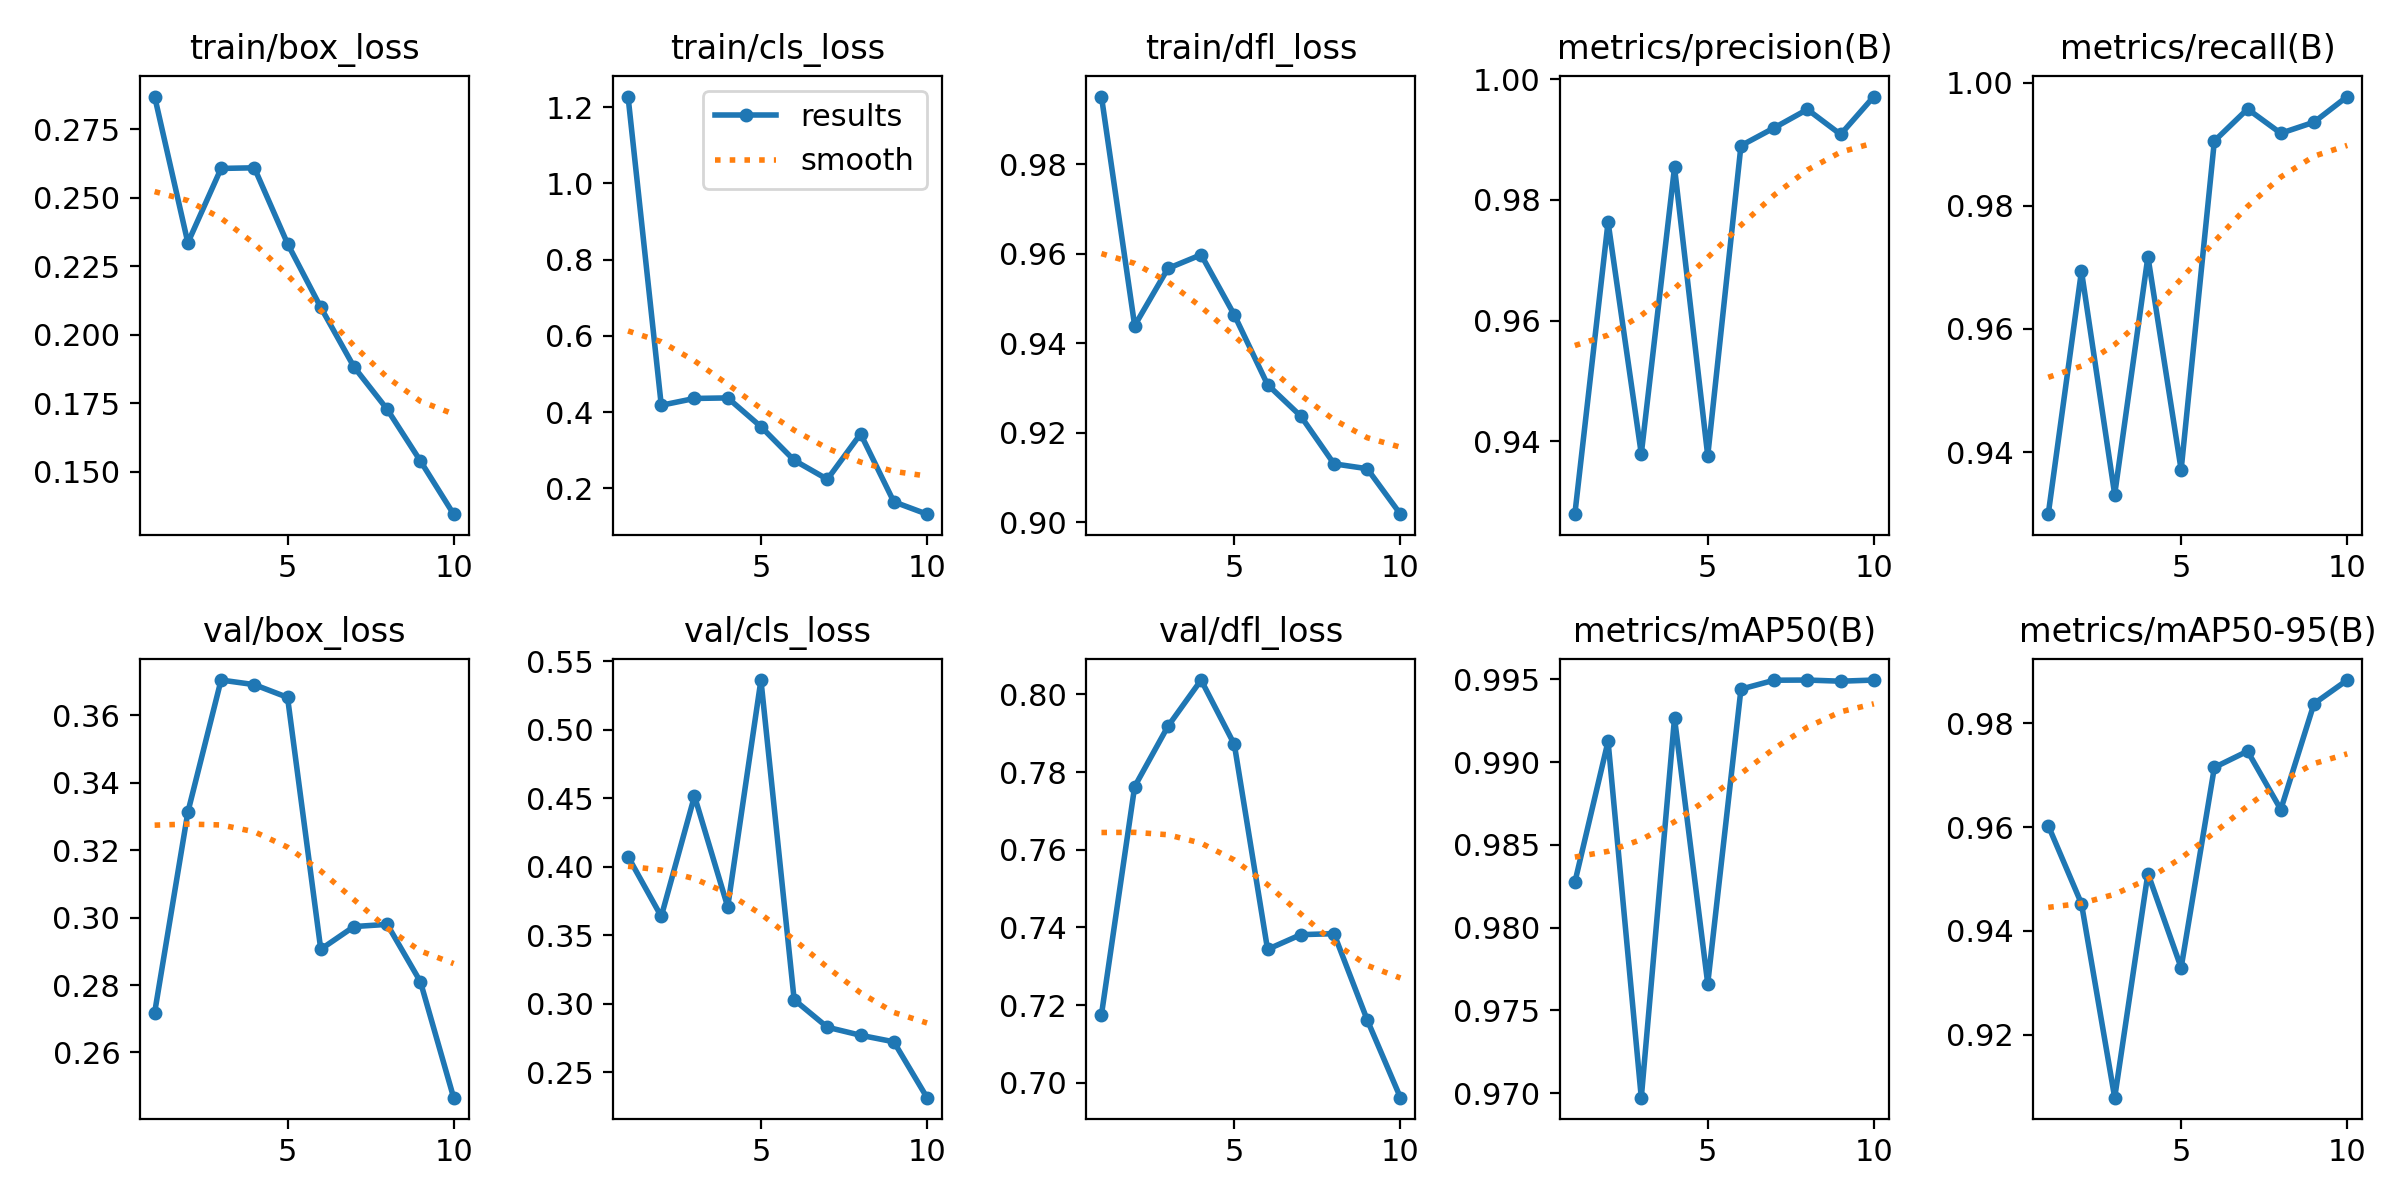

Data behind this chart, as committed beside it:
epoch, time, train/box_loss, train/cls_loss, train/dfl_loss, metrics/precision(B), metrics/recall(B), metrics/mAP50(B), metrics/mAP50-95(B), val/box_loss, val/cls_loss, val/dfl_loss, lr/pg0, lr/pg1, lr/pg2
1, 147.6, 0.2868, 1.228, 0.9951, 0.928, 0.9299, 0.9827, 0.9603, 0.2718, 0.4074, 0.7175, 0.07003, 0.00333, 0.00333
2, 273.6, 0.2335, 0.4177, 0.9439, 0.9763, 0.9694, 0.9913, 0.9452, 0.3313, 0.3638, 0.7763, 0.03937, 0.006003, 0.006003
3, 345.5, 0.2606, 0.4356, 0.9567, 0.9379, 0.9331, 0.9697, 0.9078, 0.3705, 0.4516, 0.7918, 0.008054, 0.008017, 0.008017
4, 475.8, 0.2609, 0.437, 0.9597, 0.9854, 0.9717, 0.9927, 0.951, 0.3691, 0.3708, 0.8037, 0.00703, 0.00703, 0.00703
5, 611.3, 0.2332, 0.3616, 0.9463, 0.9376, 0.9371, 0.9766, 0.9329, 0.3653, 0.5362, 0.7871, 0.00604, 0.00604, 0.00604
6, 722.8, 0.2099, 0.2734, 0.9307, 0.989, 0.9905, 0.9944, 0.9715, 0.2906, 0.303, 0.7344, 0.00505, 0.00505, 0.00505
7, 852.1, 0.1882, 0.2235, 0.9237, 0.9919, 0.9957, 0.995, 0.9746, 0.2974, 0.283, 0.7382, 0.00406, 0.00406, 0.00406
8, 993.8, 0.1727, 0.3427, 0.913, 0.995, 0.9918, 0.995, 0.9634, 0.298, 0.2771, 0.7384, 0.00307, 0.00307, 0.00307
9, 1090, 0.1539, 0.1644, 0.9119, 0.9908, 0.9936, 0.9949, 0.9838, 0.281, 0.2724, 0.7162, 0.00208, 0.00208, 0.00208
10, 1175, 0.1345, 0.132, 0.9018, 0.9971, 0.9977, 0.995, 0.9883, 0.2466, 0.2316, 0.6962, 0.00109, 0.00109, 0.00109
